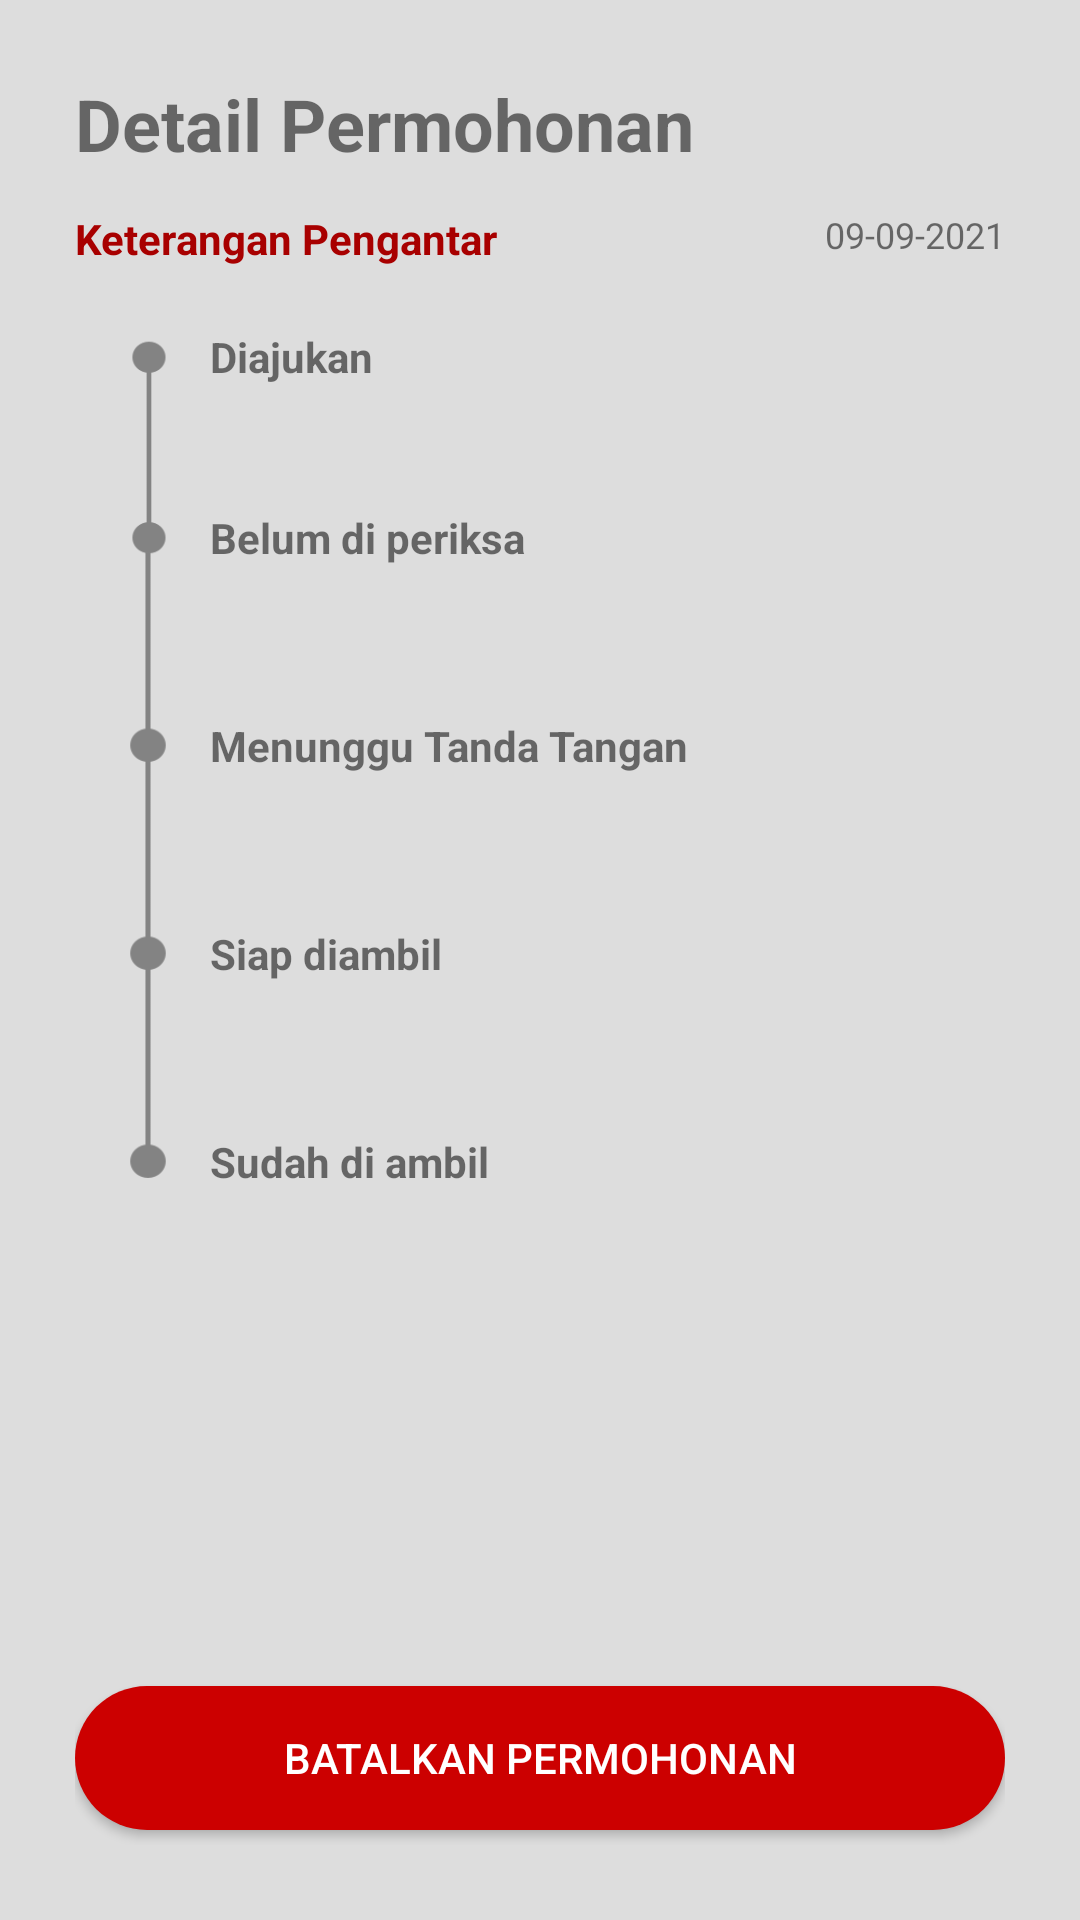

This screen was rendered from an Android layout file. Write that file and the resources it references.
<!-- AndroidManifest.xml: application theme AppTheme -->
<!-- res/layout/activity_detail_permohonan_surat.xml -->
<?xml version="1.0" encoding="utf-8"?>
<RelativeLayout xmlns:android="http://schemas.android.com/apk/res/android"
    xmlns:tools="http://schemas.android.com/tools"
    android:layout_width="match_parent"
    android:layout_height="match_parent"
    xmlns:app="http://schemas.android.com/apk/res-auto"
    android:padding="25dp"
    android:background="@color/colorBackground"
    tools:context=".ui.user.activity.DetailPermohonanSuratActivity">

    <LinearLayout
        android:layout_width="match_parent"
        android:layout_height="match_parent"
        android:orientation="vertical">

        <LinearLayout
            android:layout_width="match_parent"
            android:layout_height="wrap_content"
            android:layout_marginBottom="10dp"
            android:orientation="horizontal">

            <ImageView
                android:id="@+id/img_btn_back"
                android:layout_width="wrap_content"
                android:layout_height="35dp"
                android:src="@drawable/ic_baseline_arrow_back"/>

            <TextView
                android:layout_width="wrap_content"
                android:layout_height="wrap_content"
                android:textStyle="bold"
                android:text="Detail Permohonan"
                android:textSize="24sp"/>
        </LinearLayout>

        <RelativeLayout
            android:layout_width="match_parent"
            android:layout_height="wrap_content">

            <TextView
                android:id="@+id/txt_keterangan_surat"
                android:layout_width="wrap_content"
                android:layout_height="wrap_content"
                android:layout_alignParentTop="true"
                android:layout_marginTop="0dp"
                android:text="Keterangan Pengantar"
                android:textColor="@color/colorPrimaryDark"
                android:textStyle="bold" />

            <ImageView
                android:layout_width="wrap_content"
                android:layout_height="15dp"
                android:layout_marginEnd="0dp"
                android:layout_toStartOf="@+id/txt_tgl_pe_surat"
                android:src="@drawable/ic_baseline_date_range" />

            <TextView
                android:id="@+id/txt_tgl_pe_surat"
                android:layout_width="wrap_content"
                android:layout_height="wrap_content"
                android:layout_alignParentTop="true"
                android:layout_alignParentEnd="true"
                android:layout_marginTop="0dp"
                android:layout_marginEnd="0dp"
                android:text="09-09-2021"
                android:textAlignment="viewEnd"
                android:textSize="12sp" />

        </RelativeLayout>

        <RelativeLayout
            android:layout_width="match_parent"
            android:layout_height="match_parent"
            android:layout_marginTop="10dp">

            <ImageView
                android:id="@+id/ic_diajukan"
                android:layout_width="25dp"
                android:layout_height="74dp"
                android:layout_alignParentStart="true"
                android:layout_alignParentTop="true"
                android:layout_marginStart="12dp"
                android:layout_marginTop="13dp"
                android:src="@drawable/timeline"
                app:tint="@color/colorTextInput" />

            <TextView
                android:id="@+id/txt_diajukan"
                android:layout_width="wrap_content"
                android:layout_height="wrap_content"
                android:layout_alignTop="@+id/ic_diajukan"
                android:layout_marginStart="8dp"
                android:layout_marginTop="-3dp"
                android:layout_toEndOf="@+id/ic_diajukan"
                android:text="Diajukan"
                android:textStyle="bold" />

            <ImageView
                android:id="@+id/ic_belumdiperiksa"
                android:layout_width="25dp"
                android:layout_height="74dp"
                android:layout_below="@+id/ic_diajukan"
                android:layout_alignStart="@+id/ic_diajukan"
                android:layout_marginStart="0dp"
                android:layout_marginTop="-5dp"
                android:src="@drawable/timeline2"
                app:tint="@color/colorTextInput"/>

            <TextView
                android:id="@+id/txt_belum"
                android:layout_width="wrap_content"
                android:layout_height="wrap_content"
                android:layout_alignTop="@+id/ic_belumdiperiksa"
                android:layout_marginStart="8dp"
                android:layout_marginTop="-12dp"
                android:layout_toEndOf="@+id/ic_belumdiperiksa"
                android:text="Belum di periksa"
                android:textStyle="bold" />

            <ImageView
                android:id="@+id/ic_menunggu"
                android:layout_width="25dp"
                android:layout_height="74dp"
                android:layout_below="@+id/ic_belumdiperiksa"
                android:layout_alignStart="@+id/ic_belumdiperiksa"
                android:layout_marginStart="0dp"
                android:layout_marginTop="-5dp"
                android:src="@drawable/timeline2"
                app:tint="@color/colorTextInput"/>

            <TextView
                android:id="@+id/txt_menunggu"
                android:layout_width="wrap_content"
                android:layout_height="wrap_content"
                android:layout_alignTop="@+id/ic_menunggu"
                android:layout_marginStart="8dp"
                android:layout_marginTop="-12dp"
                android:layout_toEndOf="@+id/ic_menunggu"
                android:text="Menunggu Tanda Tangan"
                android:textStyle="bold" />

            <ImageView
                android:id="@+id/ic_siap"
                android:layout_width="25dp"
                android:layout_height="74dp"
                android:layout_below="@+id/ic_menunggu"
                android:layout_alignStart="@+id/ic_menunggu"
                android:layout_marginStart="0dp"
                android:layout_marginTop="-5dp"
                android:src="@drawable/timeline2"
                app:tint="@color/colorTextInput"/>

            <TextView
                android:id="@+id/txt_siap"
                android:layout_width="wrap_content"
                android:layout_height="wrap_content"
                android:layout_alignTop="@+id/ic_siap"
                android:layout_marginStart="8dp"
                android:layout_marginTop="-12dp"
                android:layout_toEndOf="@+id/ic_siap"
                android:text="Siap diambil"
                android:textStyle="bold" />

            <ImageView
                android:id="@+id/ic_sudah"
                android:layout_width="25dp"
                android:layout_height="74dp"
                android:layout_below="@+id/ic_siap"
                android:layout_alignStart="@+id/ic_siap"
                android:layout_marginStart="0dp"
                android:layout_marginTop="-5dp"
                android:src="@drawable/timeline2"
                android:visibility="invisible"/>

            <TextView
                android:id="@+id/txt_sudah"
                android:layout_width="wrap_content"
                android:layout_height="wrap_content"
                android:layout_alignTop="@+id/ic_sudah"
                android:layout_marginStart="8dp"
                android:layout_marginTop="-12dp"
                android:layout_toEndOf="@+id/ic_sudah"
                android:text="Sudah di ambil"
                android:textStyle="bold" />

            <Button
                android:id="@+id/btn_batal_permohonan"
                android:layout_width="match_parent"
                android:layout_height="wrap_content"
                android:layout_alignParentBottom="true"
                android:layout_marginBottom="5dp"
                android:background="@drawable/background_button_daftar"
                android:textColor="@android:color/white"
                android:text="Batalkan Permohonan" />

        </RelativeLayout>


    </LinearLayout>


</RelativeLayout>
<!-- resources referenced by this layout -->
<resources>
  <color name="colorBackground">#ddd</color>
  <color name="colorPrimaryDark">#A80000</color>
  <color name="colorTextInput">#838383</color>
  <!-- drawable background_button_daftar (drawable) -->
  <?xml version="1.0" encoding="utf-8"?>
  <shape xmlns:android="http://schemas.android.com/apk/res/android"
      android:shape="rectangle">
      <solid android:color="@android:color/holo_red_dark"/>
      <corners android:radius="50dp" />
  </shape>
  <!-- drawable timeline: png bitmap (drawable, 1205 bytes) -->
  <!-- drawable timeline2: png bitmap (drawable, 845 bytes) -->
  <style name="AppTheme" parent="Theme.AppCompat.Light.DarkActionBar">
          
          <item name="colorPrimary">@color/colorPrimary</item>
          <item name="colorPrimaryDark">@color/colorPrimaryDark</item>
          <item name="colorAccent">@color/colorAccent</item>
          <item name="windowActionBar">false</item>
          <item name="windowNoTitle">true</item>
      </style>
  <color name="colorPrimary">#A82E36</color>
  <color name="colorAccent">#838383</color>
</resources>
